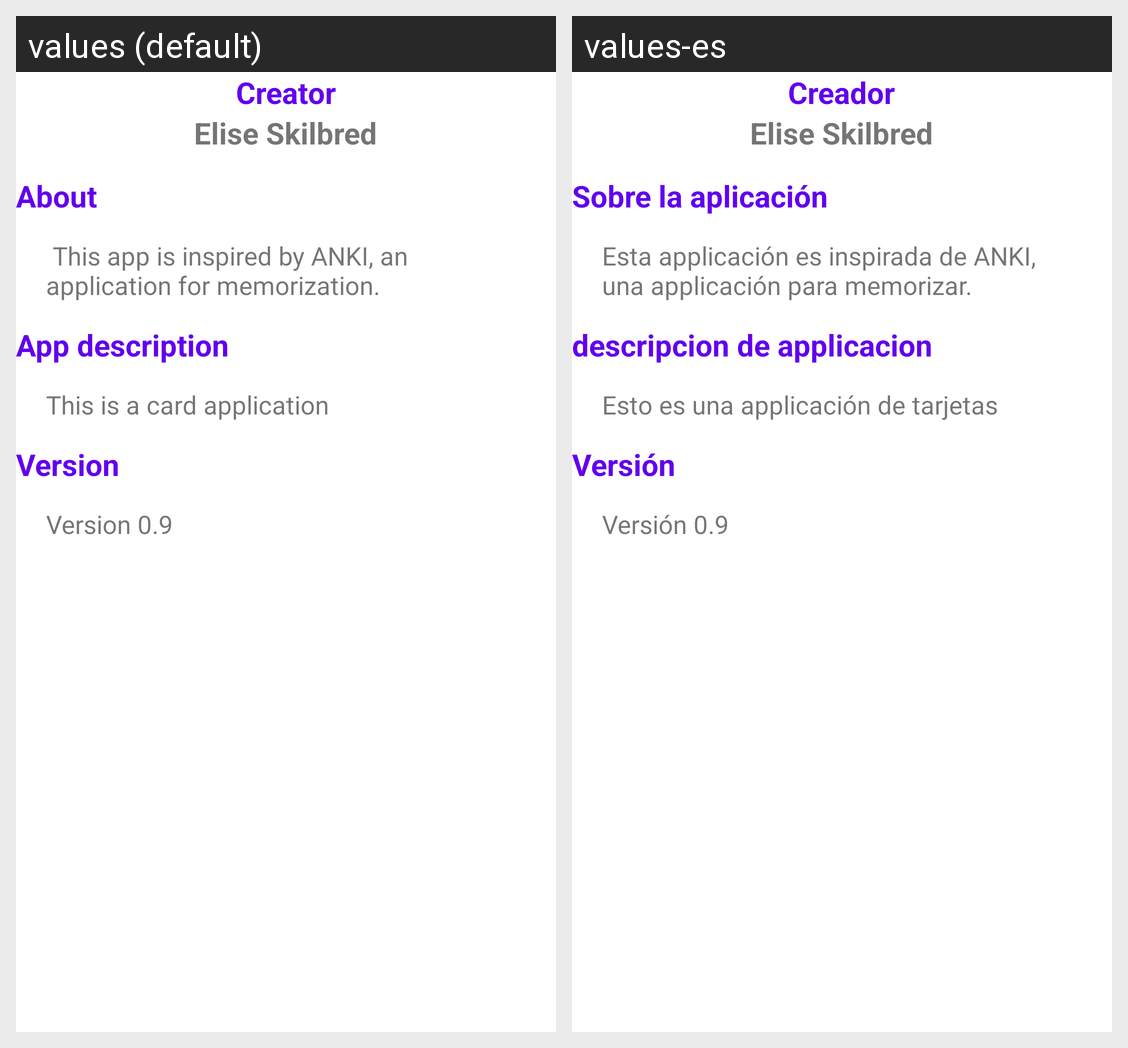

For this localized Android screen grid, give each drawn string resource with its value in every locale shown.
Android screen res/layout/fragment_about.xml rendered under 2 locales, left to right: values (default), values-es. Device: Nexus 5 (rendered at 1080×1920; each locale shown at half size, 540×960, under a caption strip naming it); theme Theme.Cards.
Strings drawn on this screen, with the default value and each locale's value (text and hints the layout hard-codes, and strings that could not be matched under every locale, appear in the picture but are not listed):

creator_title
  values: Creator
  values-es: Creador

elise_text
  values: Elise Skilbred
  values-es: Elise Skilbred  [not translated; the default value is used]

about_title
  values: About
  values-es: Sobre la aplicación

about_text
  values:  This app is inspired by ANKI, an application for memorization.
  values-es: Esta applicación es inspirada de ANKI, una applicación para memorizar.

app_description_title
  values: App description
  values-es: descripcion de applicacion

app_description
  values: This is a card application
  values-es: Esto es una applicación de tarjetas

version_title
  values: Version
  values-es: Versión

version_text
  values: Version 0.9
  values-es: Versión 0.9
